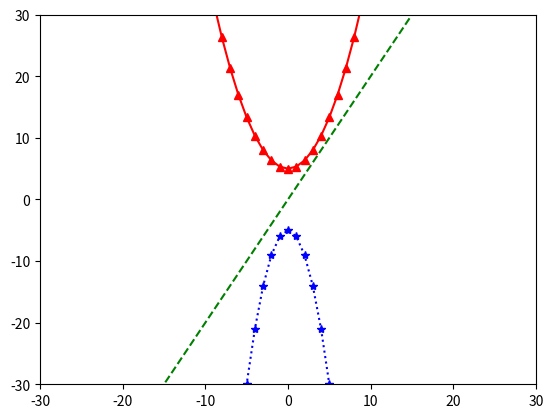

This chart was generated by the following Python code:
import matplotlib.pyplot as plt
import numpy as np

x = np.arange(-20, 20)
y1 = 2 * x
y2 = (1/3) * x ** 2 + 5
y3 = -x ** 2 - 5

plt.plot(x, y1, 'g--', x, y2, 'r^-', x, y3, 'b*:')
plt.axis([-30, 30, -30, 30])
plt.show()